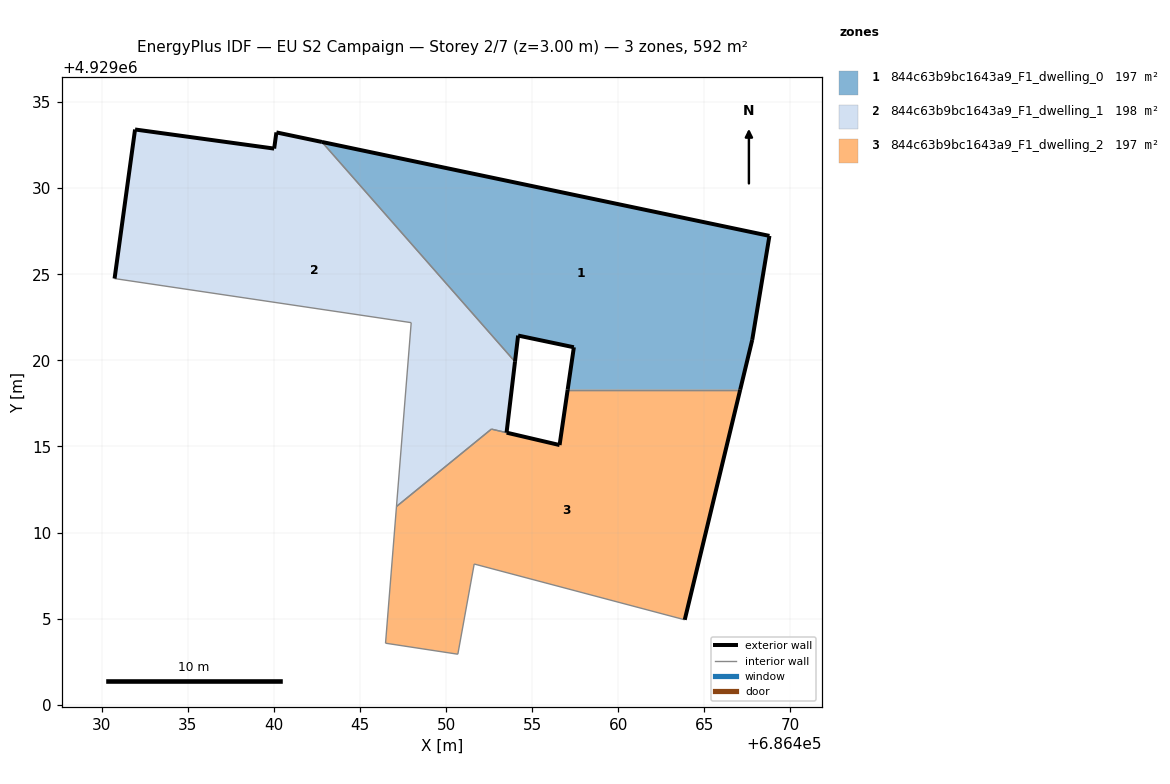
=== STOREY PLAN SPEC (per zone: floor XY polygon, exterior-wall plan segments, windows/doors) ===
zone 1: 844c63b9bc1643a9_F1_dwelling_0  (197.4 m²)
  floor: (686467.08, 4929018.29) (686467.78, 4929021.19) (686468.78, 4929027.23) (686442.78, 4929032.69) (686454.00, 4929019.92) (686454.18, 4929021.44) (686457.42, 4929020.76) (686457.06, 4929018.29)
  exterior wall: (686467.78, 4929021.19) – (686467.08, 4929018.29)  [3.0 m]
  exterior wall: (686457.06, 4929018.29) – (686457.42, 4929020.76)  [2.5 m]
  exterior wall: (686457.42, 4929020.76) – (686454.18, 4929021.44)  [3.3 m]
  exterior wall: (686454.18, 4929021.44) – (686454.00, 4929019.92)  [1.5 m]
  exterior wall: (686442.78, 4929032.69) – (686468.78, 4929027.23)  [26.6 m]
  exterior wall: (686468.78, 4929027.23) – (686467.78, 4929021.19)  [6.1 m]
  interior walls: 2
zone 2: 844c63b9bc1643a9_F1_dwelling_1  (197.9 m²)
  floor: (686453.51, 4929015.80) (686454.00, 4929019.92) (686442.78, 4929032.69) (686440.14, 4929033.24) (686440.01, 4929032.30) (686431.93, 4929033.41) (686430.74, 4929024.75) (686447.97, 4929022.19) (686447.11, 4929011.51) (686452.63, 4929016.01)
  exterior wall: (686430.74, 4929024.75) – (686431.93, 4929033.41)  [8.7 m]
  exterior wall: (686431.93, 4929033.41) – (686440.01, 4929032.30)  [8.2 m]
  exterior wall: (686440.01, 4929032.30) – (686440.14, 4929033.24)  [0.9 m]
  exterior wall: (686440.14, 4929033.24) – (686442.78, 4929032.69)  [2.7 m]
  exterior wall: (686454.00, 4929019.92) – (686453.51, 4929015.80)  [4.1 m]
  interior walls: 5
zone 3: 844c63b9bc1643a9_F1_dwelling_2  (196.9 m²)
  floor: (686463.86, 4929004.93) (686467.08, 4929018.29) (686457.06, 4929018.29) (686456.59, 4929015.08) (686452.63, 4929016.01) (686447.11, 4929011.51) (686446.48, 4929003.57) (686450.68, 4929002.93) (686451.63, 4929008.17)
  exterior wall: (686453.51, 4929015.80) – (686456.59, 4929015.08)  [3.2 m]
  exterior wall: (686456.59, 4929015.08) – (686457.06, 4929018.29)  [3.2 m]
  exterior wall: (686467.08, 4929018.29) – (686463.86, 4929004.93)  [13.7 m]
  interior walls: 7

=== DERIVED (storey summary) ===
Building: EU S2 Campaign
Storey: 2 of 7  (floor level z = 3.00 m)
Storey gross floor area: 592.2 m²
Zones on this storey: 3
  - 844c63b9bc1643a9_F1_dwelling_0: floor 197.4 m²; exterior wall 43.0 m (129.0 m²); WWR 0.0%
  - 844c63b9bc1643a9_F1_dwelling_1: floor 197.9 m²; exterior wall 24.7 m (74.1 m²); WWR 0.0%
  - 844c63b9bc1643a9_F1_dwelling_2: floor 196.9 m²; exterior wall 20.1 m (60.4 m²); WWR 0.0%
Zone adjacency (shared interzone walls):
  - 844c63b9bc1643a9_F1_dwelling_0 ↔ 844c63b9bc1643a9_F1_dwelling_1
  - 844c63b9bc1643a9_F1_dwelling_0 ↔ 844c63b9bc1643a9_F1_dwelling_2
  - 844c63b9bc1643a9_F1_dwelling_1 ↔ 844c63b9bc1643a9_F1_dwelling_2